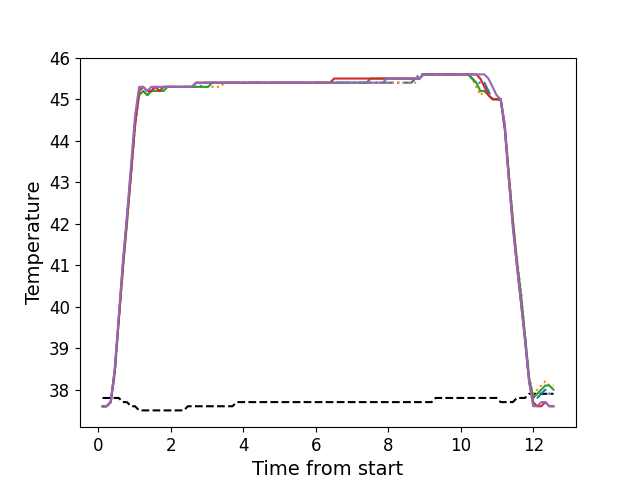

The file beside this chart, header and first rows:
, times, neutral, z1, z2, z3, z4, z5
0, 0.1152, 37.8, 37.6, 37.6, 37.6, 37.6, 37.6
1, 0.2278, 37.8, 37.6, 37.6, 37.6, 37.6, 37.6
2, 0.3406, 37.8, 37.7, 37.7, 37.7, 37.7, 37.7
3, 0.4523, 37.8, 38.4, 38.4, 38.4, 38.5, 38.5
4, 0.5639, 37.8, 39.7, 39.7, 39.7, 39.7, 39.8
5, 0.6765, 37.7, 41.0, 40.9, 40.9, 41.0, 41.1
6, 0.7877, 37.7, 42.1, 42.0, 42.0, 42.1, 42.2
7, 0.9003, 37.6, 43.3, 43.2, 43.2, 43.2, 43.4
8, 1.011, 37.6, 44.4, 44.3, 44.4, 44.4, 44.6
9, 1.125, 37.5, 45.2, 45.1, 45.1, 45.2, 45.3
10, 1.237, 37.5, 45.2, 45.2, 45.2, 45.3, 45.3
11, 1.348, 37.5, 45.1, 45.1, 45.1, 45.2, 45.2
12, 1.461, 37.5, 45.2, 45.2, 45.2, 45.2, 45.3
13, 1.572, 37.5, 45.3, 45.2, 45.2, 45.3, 45.3
14, 1.685, 37.5, 45.2, 45.2, 45.2, 45.2, 45.3
15, 1.797, 37.5, 45.3, 45.2, 45.2, 45.3, 45.3
16, 1.909, 37.5, 45.3, 45.3, 45.3, 45.3, 45.3
17, 2.021, 37.5, 45.3, 45.3, 45.3, 45.3, 45.3
18, 2.133, 37.5, 45.3, 45.3, 45.3, 45.3, 45.3
19, 2.245, 37.5, 45.3, 45.3, 45.3, 45.3, 45.3
20, 2.358, 37.5, 45.3, 45.3, 45.3, 45.3, 45.3
21, 2.469, 37.6, 45.3, 45.3, 45.3, 45.3, 45.3
22, 2.581, 37.6, 45.3, 45.3, 45.3, 45.3, 45.3
23, 2.693, 37.6, 45.3, 45.3, 45.3, 45.4, 45.4
24, 2.805, 37.6, 45.3, 45.3, 45.3, 45.4, 45.4
25, 2.918, 37.6, 45.4, 45.3, 45.3, 45.4, 45.4
26, 3.029, 37.6, 45.4, 45.3, 45.3, 45.4, 45.4
27, 3.141, 37.6, 45.4, 45.3, 45.4, 45.4, 45.4
28, 3.254, 37.6, 45.4, 45.3, 45.4, 45.4, 45.4
29, 3.365, 37.6, 45.4, 45.3, 45.4, 45.4, 45.4
30, 3.477, 37.6, 45.4, 45.4, 45.4, 45.4, 45.4
31, 3.59, 37.6, 45.4, 45.4, 45.4, 45.4, 45.4
32, 3.702, 37.6, 45.4, 45.4, 45.4, 45.4, 45.4
33, 3.813, 37.7, 45.4, 45.4, 45.4, 45.4, 45.4
34, 3.926, 37.7, 45.4, 45.4, 45.4, 45.4, 45.4
35, 4.038, 37.7, 45.4, 45.4, 45.4, 45.4, 45.4
36, 4.15, 37.7, 45.4, 45.4, 45.4, 45.4, 45.4
37, 4.262, 37.7, 45.4, 45.4, 45.4, 45.4, 45.4
38, 4.374, 37.7, 45.4, 45.4, 45.4, 45.4, 45.4
39, 4.486, 37.7, 45.4, 45.4, 45.4, 45.4, 45.4
40, 4.598, 37.7, 45.4, 45.4, 45.4, 45.4, 45.4
41, 4.711, 37.7, 45.4, 45.4, 45.4, 45.4, 45.4
42, 4.822, 37.7, 45.4, 45.4, 45.4, 45.4, 45.4
43, 4.935, 37.7, 45.4, 45.4, 45.4, 45.4, 45.4
44, 5.046, 37.7, 45.4, 45.4, 45.4, 45.4, 45.4
45, 5.158, 37.7, 45.4, 45.4, 45.4, 45.4, 45.4
46, 5.271, 37.7, 45.4, 45.4, 45.4, 45.4, 45.4
47, 5.382, 37.7, 45.4, 45.4, 45.4, 45.4, 45.4
48, 5.494, 37.7, 45.4, 45.4, 45.4, 45.4, 45.4
49, 5.606, 37.7, 45.4, 45.4, 45.4, 45.4, 45.4
50, 5.719, 37.7, 45.4, 45.4, 45.4, 45.4, 45.4
51, 5.831, 37.7, 45.4, 45.4, 45.4, 45.4, 45.4
52, 5.943, 37.7, 45.4, 45.4, 45.4, 45.4, 45.4
53, 6.055, 37.7, 45.4, 45.4, 45.4, 45.4, 45.4
54, 6.167, 37.7, 45.4, 45.4, 45.4, 45.4, 45.4
55, 6.279, 37.7, 45.4, 45.4, 45.4, 45.4, 45.4
56, 6.391, 37.7, 45.4, 45.4, 45.4, 45.4, 45.4
57, 6.503, 37.7, 45.4, 45.4, 45.4, 45.5, 45.4
58, 6.615, 37.7, 45.4, 45.4, 45.4, 45.5, 45.4
59, 6.728, 37.7, 45.4, 45.4, 45.4, 45.5, 45.4
... 52 more rows
